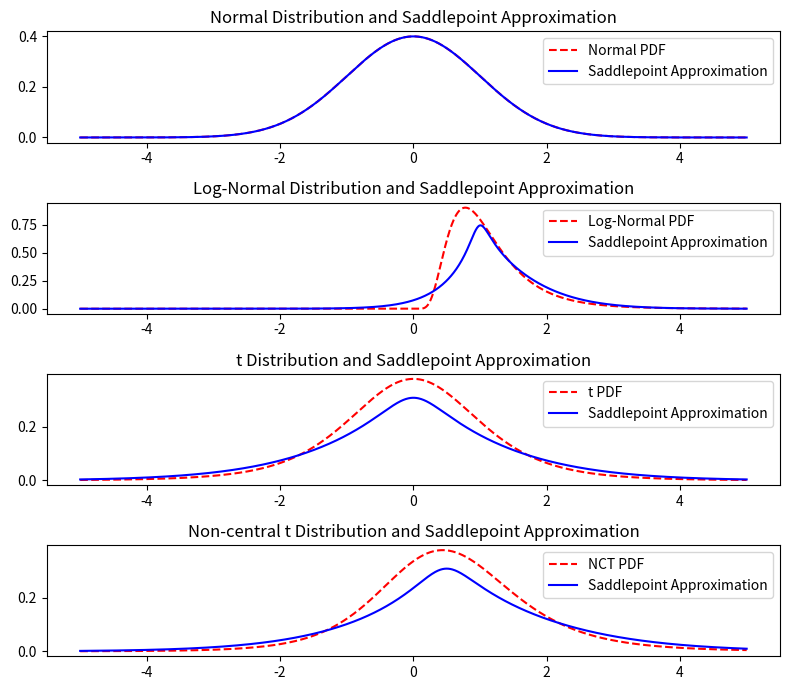

This figure's Python source:
import numpy as np
import matplotlib.pyplot as plt
from scipy.stats import norm, lognorm, t, nct

def scipy_moments_to_cumulants(mean, variance, skewness, excess_kurtosis):
    return mean, variance, skewness*variance**1.5, excess_kurtosis*variance**2

def cgf(x, mean, variance, third_cumulant, fourth_cumulant):
    return mean*x + 0.5*variance*x**2 + third_cumulant*x**3/6 + fourth_cumulant*x**4/24

def derivative_cgf(x, mean, variance, third_cumulant, fourth_cumulant):
    return mean + variance*x + third_cumulant*x**2/2 + fourth_cumulant*x**3/6

def second_derivative_cgf(x, mean, variance, third_cumulant, fourth_cumulant):
    return variance + third_cumulant*x + fourth_cumulant*x**2/2

def find_saddlepoint(z, mean, variance, third_cumulant, fourth_cumulant):
    """solves K'(t) = z and returns t"""
    if fourth_cumulant == 0 and third_cumulant == 0 and variance == 0:
        return None
    elif fourth_cumulant == 0 and third_cumulant == 0:
        return (z - mean)/variance
    elif fourth_cumulant == 0:
        # can this ever happen?
        sqrt_term = np.sqrt(-2*mean*third_cumulant + 2*third_cumulant*z + variance**2)
        return (sqrt_term - variance)/third_cumulant
        # return (-sqrt_term - variance)/skewness
    else:
        term_with_162 = -162*fourth_cumulant**2*mean + 162*fourth_cumulant**2*z + 162*fourth_cumulant*third_cumulant*variance - 54*third_cumulant**3
        term_with_18 = 18*fourth_cumulant*variance - 9*third_cumulant**2
        term_with_sqrt = np.sqrt(term_with_162**2 + 4*term_with_18**3)
        return 1/(3*np.cbrt(2)*fourth_cumulant) * np.cbrt(term_with_sqrt + term_with_162) - (np.cbrt(2)*term_with_18)/(3*fourth_cumulant*np.cbrt(term_with_sqrt + term_with_162)) - third_cumulant/fourth_cumulant
    
# print(find_saddlepoint(5, 0, 5/3, 0, 6))

# Function to generate Saddlepoint Approximation
def saddlepoint_approximation(x, mean, variance, third_cumulant, fourth_cumulant):
    # get saddle point for x
    s = find_saddlepoint(x, mean, variance, third_cumulant, fourth_cumulant)
    return 1/np.sqrt(2*np.pi*second_derivative_cgf(s, mean, variance, third_cumulant, fourth_cumulant)) * np.exp(cgf(s, mean, variance, third_cumulant, fourth_cumulant) - s*x)

# Calculate skewness and kurtosis
normal_mean, normal_var, normal_skew, normal_exkurt = norm.stats(moments='mvsk')
lognorm_mean, lognorm_var, lognorm_skew, lognorm_exkurt = lognorm.stats(0.5, moments = 'mvsk')
t_mean, t_var, t_skew, t_exkurt = t.stats(5, moments = 'mvsk')
nct_mean, nct_var, nct_skew, nct_exkurt = nct.stats(5, 0.5, moments = 'mvsk')

print(normal_skew, normal_exkurt)
print(lognorm_skew, lognorm_exkurt)
print(t_skew, t_exkurt)
print(nct_skew, nct_exkurt)

# Define x range for plotting
x = np.linspace(-5, 5, 1000)

# Apply Saddlepoint Approximation
normal_approximation = saddlepoint_approximation(x, *scipy_moments_to_cumulants(normal_mean, normal_var, normal_skew, normal_exkurt))
lognorm_approximation = saddlepoint_approximation(x, *scipy_moments_to_cumulants(lognorm_mean, lognorm_var, lognorm_skew, lognorm_exkurt))
t_approximation = saddlepoint_approximation(x, *scipy_moments_to_cumulants(t_mean, t_var, t_skew, t_exkurt))
nct_approximation = saddlepoint_approximation(x, *scipy_moments_to_cumulants(nct_mean, nct_var, nct_skew, nct_exkurt))

# Plotting
plt.figure(figsize=(8, 7))

# Plot Normal distribution and its approximation
plt.subplot(4, 1, 1)
plt.plot(x, norm.pdf(x), 'r--', label='Normal PDF')
plt.plot(x, normal_approximation, 'b-', label='Saddlepoint Approximation')
plt.title('Normal Distribution and Saddlepoint Approximation')
plt.legend()

# Plot Skewed distribution and its approximation
plt.subplot(4, 1, 2)
plt.plot(x, lognorm.pdf(x, 0.5), 'r--', label='Log-Normal PDF')
plt.plot(x, lognorm_approximation, 'b-', label='Saddlepoint Approximation')
plt.title('Log-Normal Distribution and Saddlepoint Approximation')
plt.legend()

# Plot Heavy-tailed distribution and its approximation
plt.subplot(4, 1, 3)
plt.plot(x, t.pdf(x, 5), 'r--', label='t PDF')
plt.plot(x, t_approximation, 'b-', label='Saddlepoint Approximation')
plt.title('t Distribution and Saddlepoint Approximation')
plt.legend()

# Plot Non-central t distribution and its approximation
plt.subplot(4, 1, 4)
plt.plot(x, nct.pdf(x, 5, 0.5), 'r--', label='NCT PDF')
plt.plot(x, nct_approximation, 'b-', label='Saddlepoint Approximation')
plt.title('Non-central t Distribution and Saddlepoint Approximation')
plt.legend()

plt.tight_layout()
plt.show()